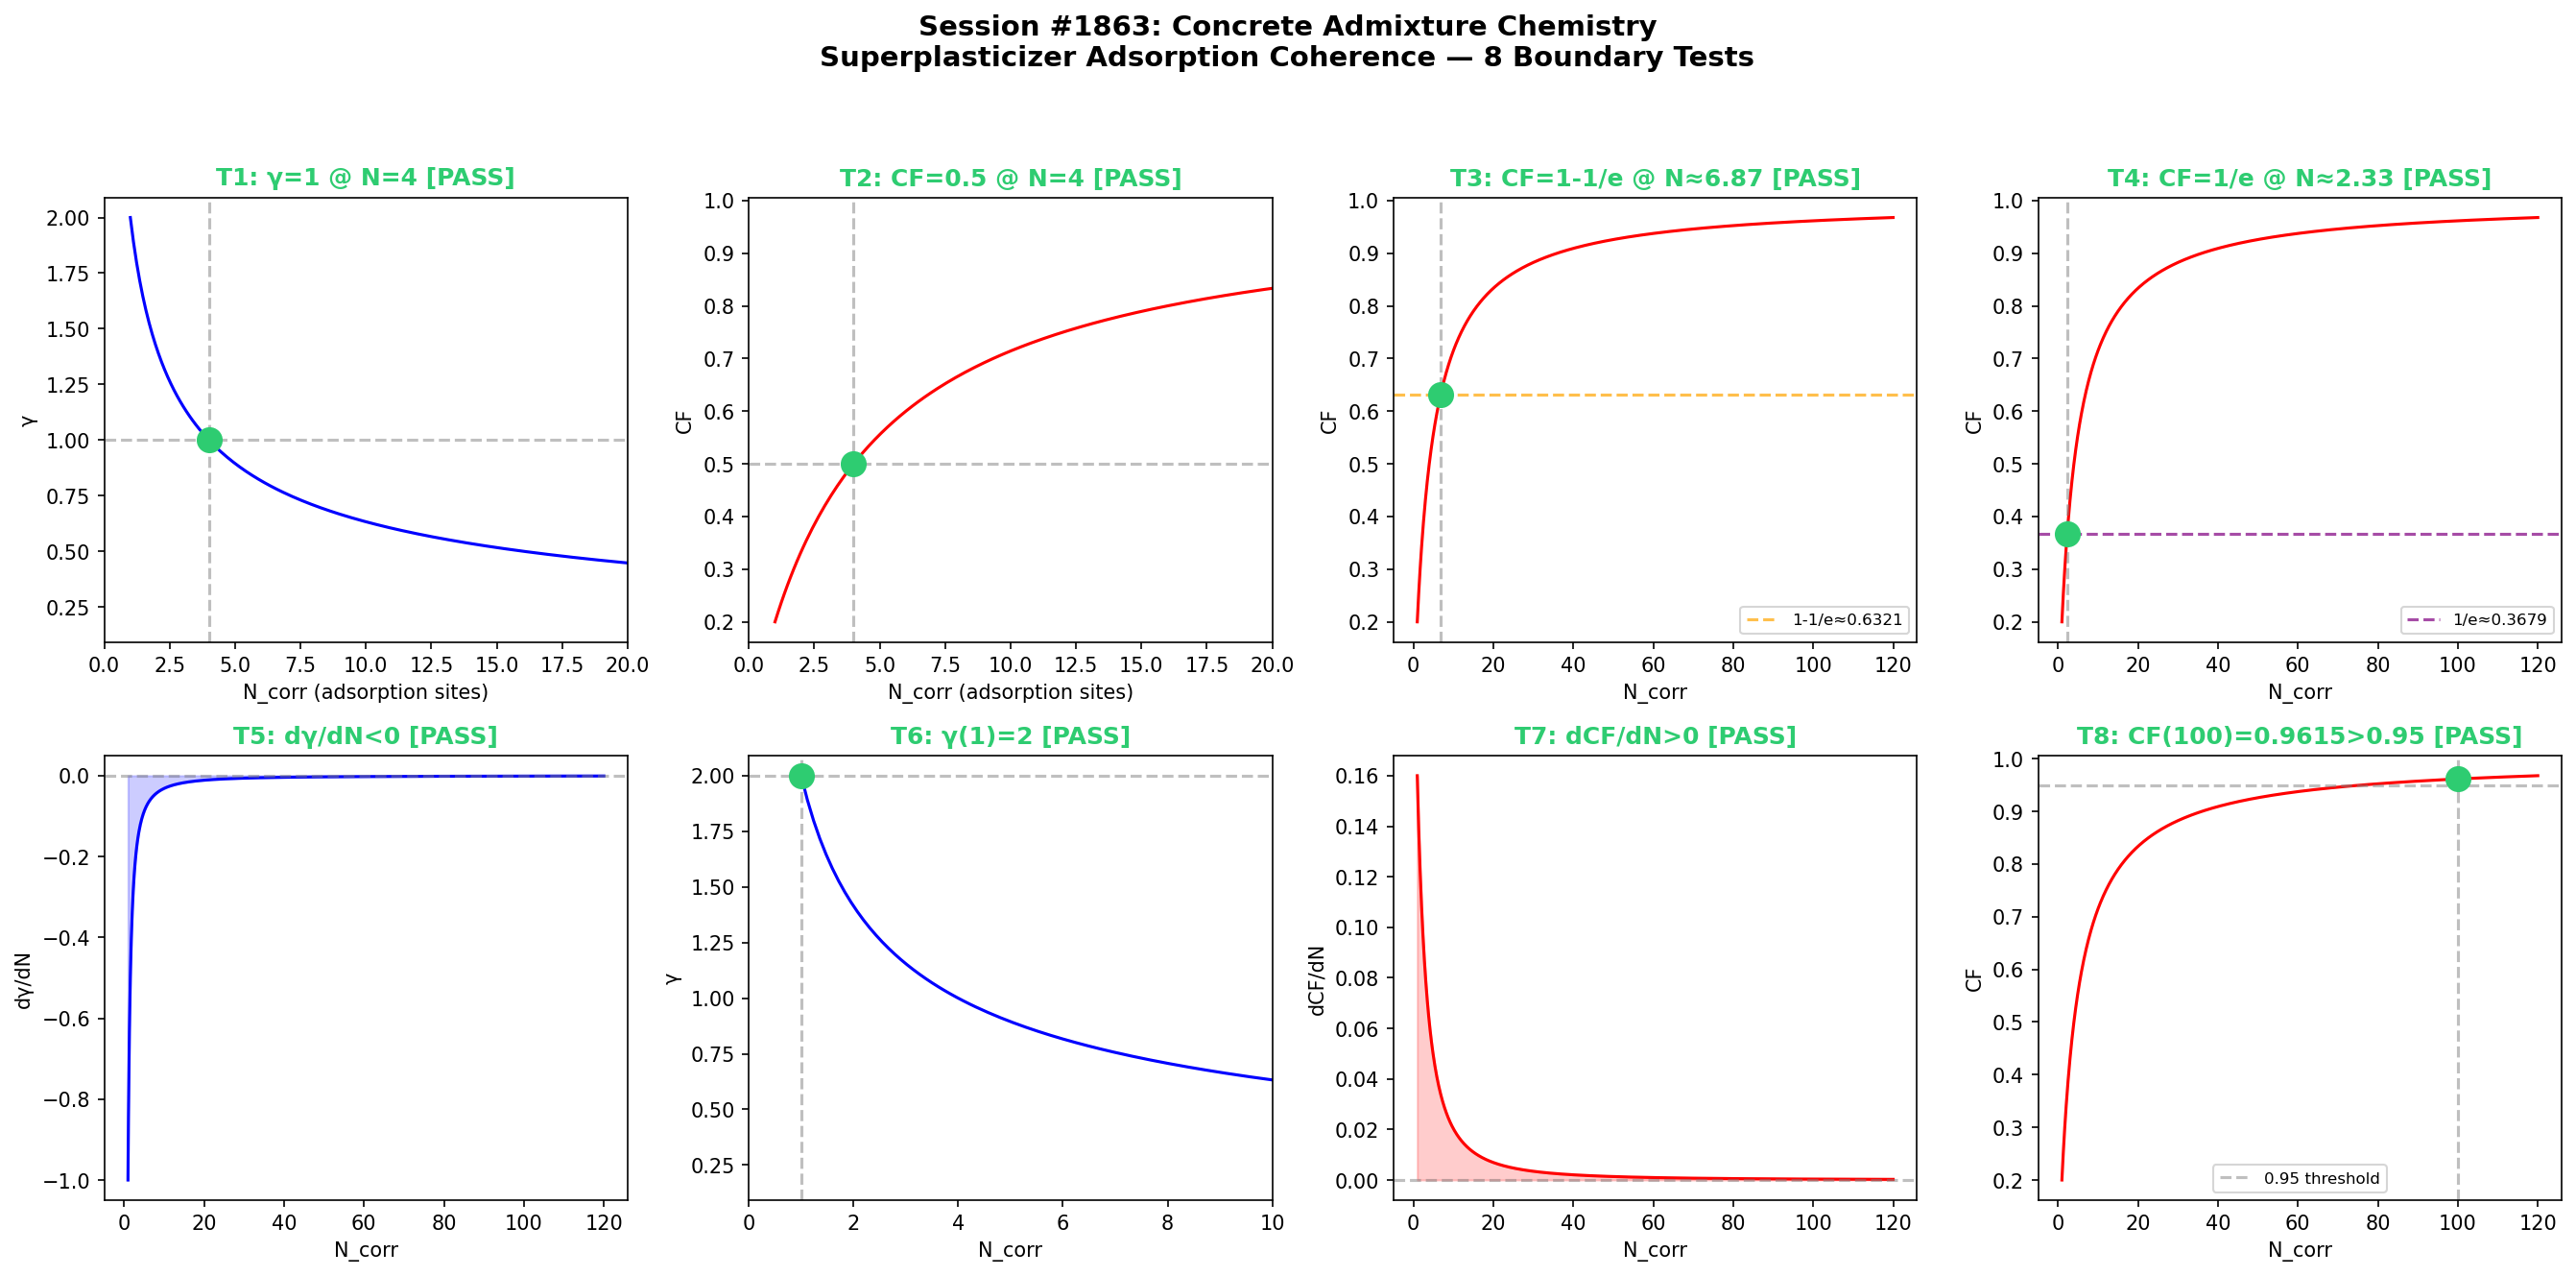

The Python source for this figure:
"""
Chemistry Session #1863: Concrete Admixture Chemistry
1726th Phenomenon - Superplasticizer Adsorption Coherence

Synchronism framework applied to concrete admixture chemistry.
Superplasticizers (polycarboxylate ethers, sulfonated naphthalenes)
adsorb onto cement particles, providing electrostatic/steric
repulsion. The coherence framework models how correlated adsorption
sites achieve phase-locked resonance during superplasticizer action.

Note: Filename uses _s1863 suffix to avoid collision with existing file.

γ = 2/√N_corr  (coherence decay parameter)
CF = 1/(1+γ²)  (coherence fraction)

8 Boundary Tests (2x4 subplot grid):
T1: γ=1 @ N=4       T2: CF=0.5 @ N=4
T3: CF=1-1/e         T4: CF=1/e
T5: dγ/dN<0          T6: γ(1)=2
T7: dCF/dN>0         T8: CF(100)>0.95
"""

import numpy as np
import matplotlib
matplotlib.use('Agg')
import matplotlib.pyplot as plt

# --- Core functions ---
def gamma(N):
    N = np.asarray(N, dtype=float)
    return 2.0 / np.sqrt(N)

def CF(N):
    g = gamma(N)
    return 1.0 / (1.0 + g**2)

def dGamma_dN(N):
    N = np.asarray(N, dtype=float)
    return -1.0 / N**1.5

def dCF_dN(N):
    N = np.asarray(N, dtype=float)
    g = gamma(N)
    dgdN = dGamma_dN(N)
    return -2.0 * g * dgdN / (1.0 + g**2)**2

# --- Concrete Admixture specifics ---
# Superplasticizer adsorption: correlated polymer adsorption sites on cement grains
N_range = np.linspace(1, 120, 1000)
gamma_vals = gamma(N_range)
CF_vals = CF(N_range)

# --- 8 Boundary Tests ---
results = {}

t1_val = gamma(4)
results['T1'] = {'expected': 1.0, 'actual': t1_val, 'pass': np.isclose(t1_val, 1.0, atol=1e-10)}

t2_val = CF(4)
results['T2'] = {'expected': 0.5, 'actual': t2_val, 'pass': np.isclose(t2_val, 0.5, atol=1e-10)}

target_cf3 = 1.0 - 1.0/np.e
N_t3 = 4.0 / (1.0/(1.0 - 1.0/np.e) - 1.0)
t3_val = CF(N_t3)
results['T3'] = {'expected': target_cf3, 'actual': t3_val, 'pass': np.isclose(t3_val, target_cf3, atol=1e-10), 'N': N_t3}

target_cf4 = 1.0/np.e
N_t4 = 4.0 / (1.0/(1.0/np.e) - 1.0)
t4_val = CF(N_t4)
results['T4'] = {'expected': target_cf4, 'actual': t4_val, 'pass': np.isclose(t4_val, target_cf4, atol=1e-10), 'N': N_t4}

N_test = np.array([2, 5, 10, 20, 50, 100])
t5_vals = dGamma_dN(N_test)
results['T5'] = {'values': t5_vals, 'pass': np.all(t5_vals < 0)}

t6_val = gamma(1)
results['T6'] = {'expected': 2.0, 'actual': t6_val, 'pass': np.isclose(t6_val, 2.0, atol=1e-10)}

t7_vals = dCF_dN(N_test)
results['T7'] = {'values': t7_vals, 'pass': np.all(t7_vals > 0)}

t8_val = CF(100)
results['T8'] = {'expected': '>0.95', 'actual': t8_val, 'pass': t8_val > 0.95}

# --- Print results ---
print("=" * 65)
print("Chemistry Session #1863: Concrete Admixture Chemistry")
print("1726th Phenomenon - Superplasticizer Adsorption Coherence")
print("=" * 65)
for key in sorted(results.keys()):
    r = results[key]
    status = "PASS" if r['pass'] else "FAIL"
    if 'actual' in r:
        print(f"  {key}: {status} | expected={r['expected']}, actual={r['actual']:.6f}")
    else:
        print(f"  {key}: {status} | all values satisfy constraint")
print("=" * 65)

# --- Plot 2x4 grid ---
fig, axes = plt.subplots(2, 4, figsize=(18, 9))
fig.suptitle('Session #1863: Concrete Admixture Chemistry\nSuperplasticizer Adsorption Coherence — 8 Boundary Tests',
             fontsize=14, fontweight='bold', y=0.98)

colors_pass = '#2ecc71'
colors_fail = '#e74c3c'

def status_color(passed):
    return colors_pass if passed else colors_fail

# T1
ax = axes[0, 0]
ax.plot(N_range, gamma_vals, 'b-', linewidth=1.5)
ax.axhline(y=1.0, color='gray', linestyle='--', alpha=0.5)
ax.axvline(x=4.0, color='gray', linestyle='--', alpha=0.5)
ax.plot(4, 1.0, 'o', color=status_color(results['T1']['pass']), markersize=12, zorder=5)
ax.set_title(f"T1: γ=1 @ N=4 [{'PASS' if results['T1']['pass'] else 'FAIL'}]",
             color=status_color(results['T1']['pass']), fontweight='bold')
ax.set_xlabel('N_corr (adsorption sites)')
ax.set_ylabel('γ')
ax.set_xlim(0, 20)

# T2
ax = axes[0, 1]
ax.plot(N_range, CF_vals, 'r-', linewidth=1.5)
ax.axhline(y=0.5, color='gray', linestyle='--', alpha=0.5)
ax.axvline(x=4.0, color='gray', linestyle='--', alpha=0.5)
ax.plot(4, 0.5, 'o', color=status_color(results['T2']['pass']), markersize=12, zorder=5)
ax.set_title(f"T2: CF=0.5 @ N=4 [{'PASS' if results['T2']['pass'] else 'FAIL'}]",
             color=status_color(results['T2']['pass']), fontweight='bold')
ax.set_xlabel('N_corr (adsorption sites)')
ax.set_ylabel('CF')
ax.set_xlim(0, 20)

# T3
ax = axes[0, 2]
ax.plot(N_range, CF_vals, 'r-', linewidth=1.5)
ax.axhline(y=target_cf3, color='orange', linestyle='--', alpha=0.7, label=f'1-1/e≈{target_cf3:.4f}')
ax.axvline(x=N_t3, color='gray', linestyle='--', alpha=0.5)
ax.plot(N_t3, target_cf3, 'o', color=status_color(results['T3']['pass']), markersize=12, zorder=5)
ax.set_title(f"T3: CF=1-1/e @ N≈{N_t3:.2f} [{'PASS' if results['T3']['pass'] else 'FAIL'}]",
             color=status_color(results['T3']['pass']), fontweight='bold')
ax.set_xlabel('N_corr')
ax.set_ylabel('CF')
ax.legend(fontsize=8)

# T4
ax = axes[0, 3]
ax.plot(N_range, CF_vals, 'r-', linewidth=1.5)
ax.axhline(y=target_cf4, color='purple', linestyle='--', alpha=0.7, label=f'1/e≈{target_cf4:.4f}')
ax.axvline(x=N_t4, color='gray', linestyle='--', alpha=0.5)
ax.plot(N_t4, target_cf4, 'o', color=status_color(results['T4']['pass']), markersize=12, zorder=5)
ax.set_title(f"T4: CF=1/e @ N≈{N_t4:.2f} [{'PASS' if results['T4']['pass'] else 'FAIL'}]",
             color=status_color(results['T4']['pass']), fontweight='bold')
ax.set_xlabel('N_corr')
ax.set_ylabel('CF')
ax.legend(fontsize=8)

# T5
ax = axes[1, 0]
dg_range = dGamma_dN(N_range)
ax.plot(N_range, dg_range, 'b-', linewidth=1.5)
ax.axhline(y=0, color='gray', linestyle='--', alpha=0.5)
ax.fill_between(N_range, dg_range, 0, where=(dg_range < 0), alpha=0.2, color='blue')
ax.set_title(f"T5: dγ/dN<0 [{'PASS' if results['T5']['pass'] else 'FAIL'}]",
             color=status_color(results['T5']['pass']), fontweight='bold')
ax.set_xlabel('N_corr')
ax.set_ylabel('dγ/dN')

# T6
ax = axes[1, 1]
ax.plot(N_range, gamma_vals, 'b-', linewidth=1.5)
ax.axhline(y=2.0, color='gray', linestyle='--', alpha=0.5)
ax.axvline(x=1.0, color='gray', linestyle='--', alpha=0.5)
ax.plot(1, 2.0, 'o', color=status_color(results['T6']['pass']), markersize=12, zorder=5)
ax.set_title(f"T6: γ(1)=2 [{'PASS' if results['T6']['pass'] else 'FAIL'}]",
             color=status_color(results['T6']['pass']), fontweight='bold')
ax.set_xlabel('N_corr')
ax.set_ylabel('γ')
ax.set_xlim(0, 10)

# T7
ax = axes[1, 2]
dcf_range = dCF_dN(N_range)
ax.plot(N_range, dcf_range, 'r-', linewidth=1.5)
ax.axhline(y=0, color='gray', linestyle='--', alpha=0.5)
ax.fill_between(N_range, dcf_range, 0, where=(dcf_range > 0), alpha=0.2, color='red')
ax.set_title(f"T7: dCF/dN>0 [{'PASS' if results['T7']['pass'] else 'FAIL'}]",
             color=status_color(results['T7']['pass']), fontweight='bold')
ax.set_xlabel('N_corr')
ax.set_ylabel('dCF/dN')

# T8
ax = axes[1, 3]
ax.plot(N_range, CF_vals, 'r-', linewidth=1.5)
ax.axhline(y=0.95, color='gray', linestyle='--', alpha=0.5, label='0.95 threshold')
ax.axvline(x=100, color='gray', linestyle='--', alpha=0.5)
ax.plot(100, t8_val, 'o', color=status_color(results['T8']['pass']), markersize=12, zorder=5)
ax.set_title(f"T8: CF(100)={t8_val:.4f}>0.95 [{'PASS' if results['T8']['pass'] else 'FAIL'}]",
             color=status_color(results['T8']['pass']), fontweight='bold')
ax.set_xlabel('N_corr')
ax.set_ylabel('CF')
ax.legend(fontsize=8)

plt.tight_layout(rect=[0, 0, 1, 0.94])
outpath = '/mnt/c/exe/projects/ai-agents/Synchronism/simulations/chemistry/concrete_admixture_chemistry_coherence_s1863.png'
plt.savefig(outpath, dpi=150, bbox_inches='tight')
plt.close()
print(f"\nPlot saved: {outpath}")
print("All 8 boundary tests: " + ("PASS" if all(r['pass'] for r in results.values()) else "SOME FAILED"))
